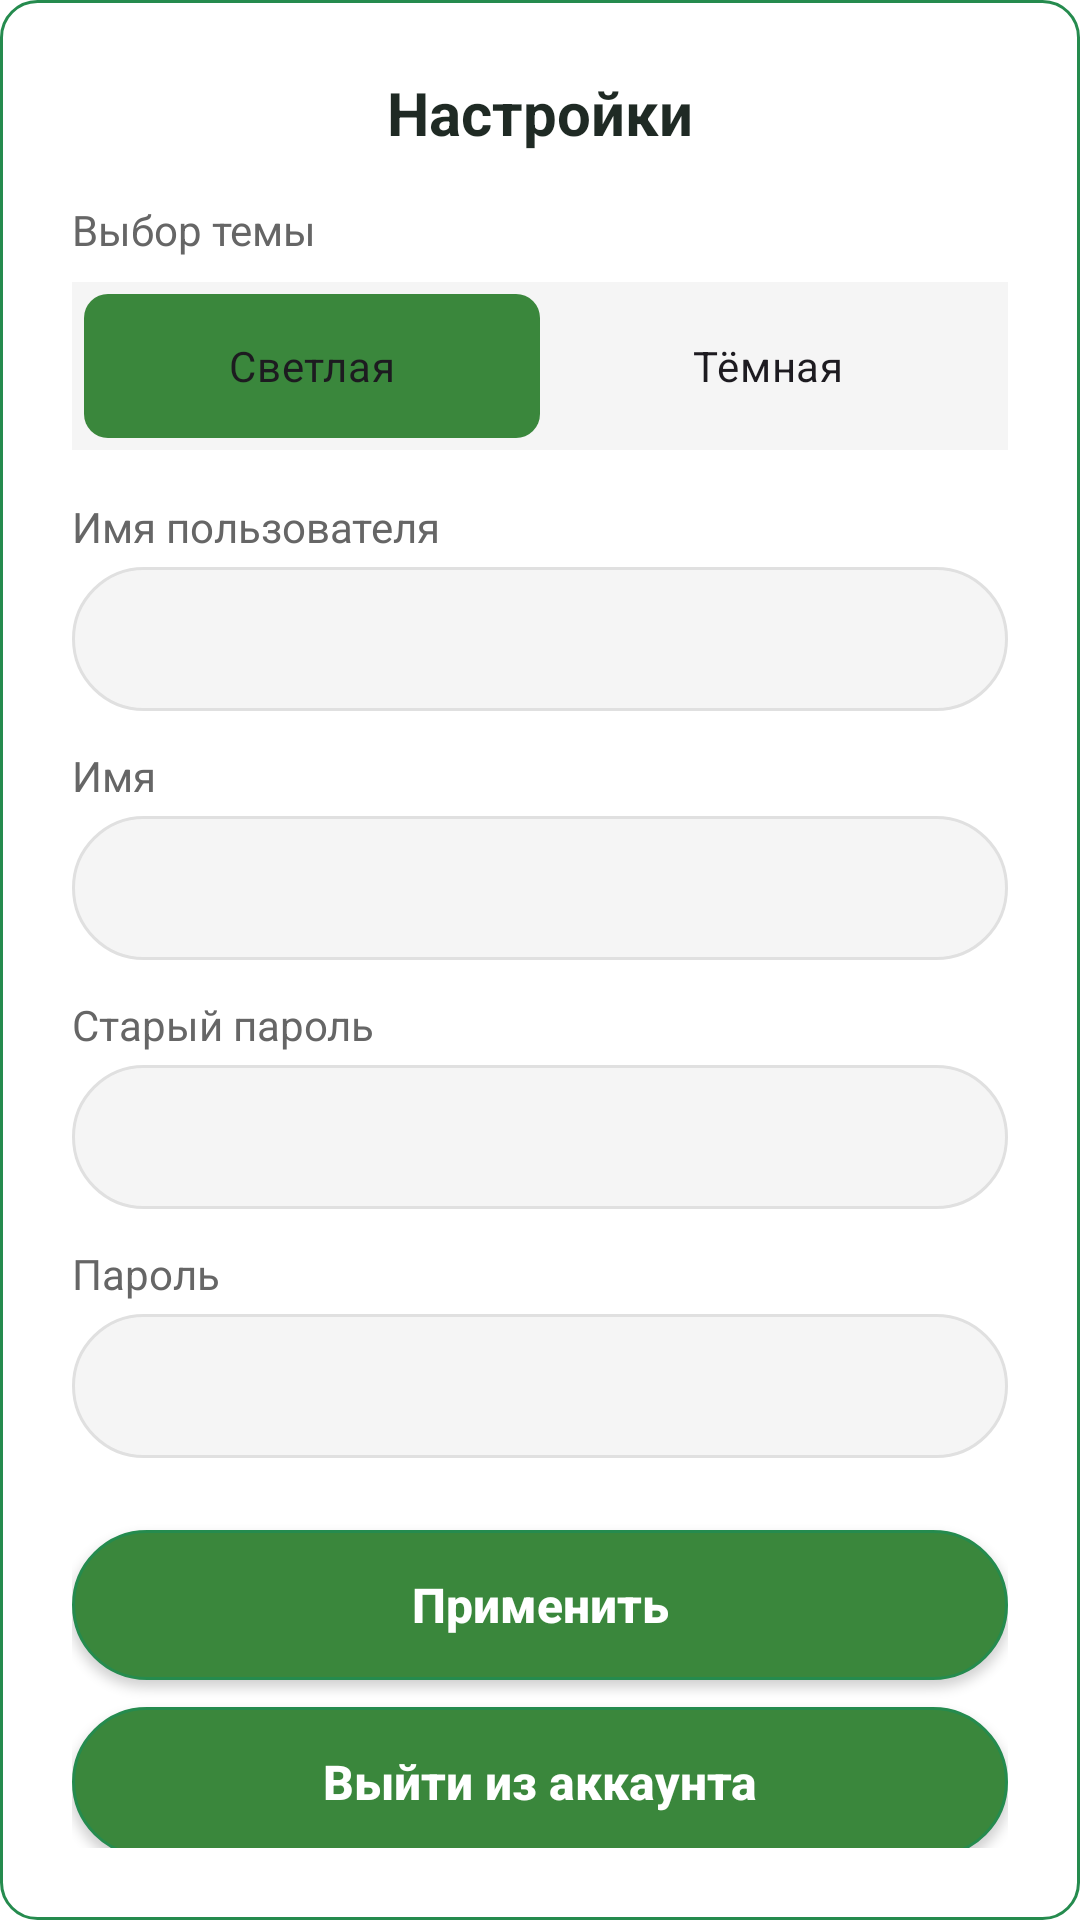

Android layout source for this screen:
<!-- AndroidManifest.xml: application theme Theme.CoPlate -->
<!-- res/layout/fragment_settings_dialog.xml -->
<?xml version="1.0" encoding="utf-8"?>
<androidx.constraintlayout.widget.ConstraintLayout
    xmlns:android="http://schemas.android.com/apk/res/android"
    xmlns:app="http://schemas.android.com/apk/res-auto"
    android:layout_width="match_parent"
    android:layout_height="wrap_content"
    android:background="@drawable/rounded_rectangle"
    android:padding="24dp">

    <TextView
        android:id="@+id/tvTitle"
        android:layout_width="wrap_content"
        android:layout_height="wrap_content"
        android:text="Настройки"
        android:textSize="20sp"
        android:textStyle="bold"
        android:textColor="@color/app_text_primary"
        app:layout_constraintStart_toStartOf="parent"
        app:layout_constraintEnd_toEndOf="parent"
        app:layout_constraintTop_toTopOf="parent" />

    <TextView
        android:id="@+id/tvThemeLabel"
        android:layout_width="wrap_content"
        android:layout_height="wrap_content"
        android:text="Выбор темы"
        android:textSize="14sp"
        android:textColor="@color/app_text_secondary"
        android:layout_marginTop="16dp"
        app:layout_constraintStart_toStartOf="parent"
        app:layout_constraintTop_toBottomOf="@id/tvTitle" />

    <RadioGroup
        android:id="@+id/themeGroup"
        android:layout_width="0dp"
        android:layout_height="wrap_content"
        android:orientation="horizontal"
        android:background="@color/app_theme_segment_bg"
        android:padding="4dp"
        android:layout_marginTop="8dp"
        app:layout_constraintStart_toStartOf="parent"
        app:layout_constraintEnd_toEndOf="parent"
        app:layout_constraintTop_toBottomOf="@id/tvThemeLabel">

        <RadioButton
            android:id="@+id/rbLight"
            android:layout_width="0dp"
            android:layout_height="wrap_content"
            android:layout_weight="1"
            android:text="Светлая"
            android:button="@null"
            android:gravity="center"
            android:background="@drawable/theme_selector_neutral"
            android:textColor="@color/settings_theme_option_text"
            android:checked="true"/>

        <RadioButton
            android:id="@+id/rbDark"
            android:layout_width="0dp"
            android:layout_height="wrap_content"
            android:layout_weight="1"
            android:text="Тёмная"
            android:button="@null"
            android:gravity="center"
            android:background="@drawable/theme_selector_neutral"
            android:textColor="@color/settings_theme_option_text"/>
    </RadioGroup>


    <androidx.constraintlayout.widget.ConstraintLayout
        android:id="@+id/containerUsername"
        android:layout_width="0dp"
        android:layout_height="wrap_content"
        android:layout_marginTop="16dp"
        app:layout_constraintStart_toStartOf="parent"
        app:layout_constraintEnd_toEndOf="parent"
        app:layout_constraintTop_toBottomOf="@id/themeGroup">

        <TextView
            android:id="@+id/tvUsernameLabel"
            android:layout_width="wrap_content"
            android:layout_height="wrap_content"
            android:text="Имя пользователя"
            android:textSize="14sp"
            android:textColor="@color/app_text_secondary"
            app:layout_constraintStart_toStartOf="parent"
            app:layout_constraintTop_toTopOf="parent" />


        <EditText
            android:id="@+id/etUsername"
            android:layout_width="0dp"
            android:layout_height="48dp"
            android:layout_marginTop="4dp"
            android:background="@drawable/edit_text_background"
            android:paddingStart="16dp"
            android:paddingEnd="16dp"
            android:inputType="textPersonName"
            android:textColor="@color/app_text_primary"
            android:textSize="16sp"
            app:layout_constraintStart_toStartOf="parent"
            app:layout_constraintEnd_toEndOf="parent"
            app:layout_constraintTop_toBottomOf="@id/tvUsernameLabel" />

    </androidx.constraintlayout.widget.ConstraintLayout>

    <androidx.constraintlayout.widget.ConstraintLayout
        android:id="@+id/containerName"
        android:layout_width="0dp"
        android:layout_height="wrap_content"
        android:layout_marginTop="12dp"
        app:layout_constraintStart_toStartOf="parent"
        app:layout_constraintEnd_toEndOf="parent"
        app:layout_constraintTop_toBottomOf="@id/containerUsername">

        <TextView
            android:id="@+id/tvNameLabel"
            android:layout_width="wrap_content"
            android:layout_height="wrap_content"
            android:text="Имя"
            android:textSize="14sp"
            android:textColor="@color/app_text_secondary"
            app:layout_constraintStart_toStartOf="parent"
            app:layout_constraintTop_toTopOf="parent" />

        <EditText
            android:id="@+id/etName"
            android:layout_width="0dp"
            android:layout_height="48dp"
            android:layout_marginTop="4dp"
            android:background="@drawable/edit_text_background"
            android:paddingStart="16dp"
            android:paddingEnd="16dp"
            android:inputType="textPersonName"
            android:textColor="@color/app_text_primary"
            android:textSize="16sp"
            app:layout_constraintStart_toStartOf="parent"
            app:layout_constraintEnd_toEndOf="parent"
            app:layout_constraintTop_toBottomOf="@id/tvNameLabel" />

    </androidx.constraintlayout.widget.ConstraintLayout>

    <TextView
        android:id="@+id/tvOldPasswordLabel"
        android:layout_width="wrap_content"
        android:layout_height="wrap_content"
        android:text="Старый пароль"
        android:textSize="14sp"
        android:textColor="@color/app_text_secondary"
        android:layout_marginTop="12dp"
        app:layout_constraintStart_toStartOf="parent"
        app:layout_constraintTop_toBottomOf="@id/containerName" />

    <EditText
        android:id="@+id/etOldPassword"
        android:layout_width="0dp"
        android:layout_height="48dp"
        android:layout_marginTop="4dp"
        android:background="@drawable/edit_text_background"
        android:paddingStart="16dp"
        android:paddingEnd="16dp"
        android:inputType="textPassword"
        android:textColor="@color/app_text_primary"
        android:textSize="16sp"
        app:layout_constraintStart_toStartOf="parent"
        app:layout_constraintEnd_toEndOf="parent"
        app:layout_constraintTop_toBottomOf="@id/tvOldPasswordLabel" />

    <TextView
        android:id="@+id/tvPasswordLabel"
        android:layout_width="wrap_content"
        android:layout_height="wrap_content"
        android:text="Пароль"
        android:textSize="14sp"
        android:textColor="@color/app_text_secondary"
        android:layout_marginTop="12dp"
        app:layout_constraintStart_toStartOf="parent"
        app:layout_constraintTop_toBottomOf="@id/etOldPassword" />

    <EditText
        android:id="@+id/etPassword"
        android:layout_width="0dp"
        android:layout_height="48dp"
        android:layout_marginTop="4dp"
        android:background="@drawable/edit_text_background"
        android:paddingStart="16dp"
        android:paddingEnd="16dp"
        android:inputType="textPassword"
        android:textColor="@color/app_text_primary"
        android:textSize="16sp"
        app:layout_constraintStart_toStartOf="parent"
        app:layout_constraintEnd_toEndOf="parent"
        app:layout_constraintTop_toBottomOf="@id/tvPasswordLabel" />

    <androidx.appcompat.widget.AppCompatButton
        android:id="@+id/btnApply"
        android:layout_width="0dp"
        android:layout_height="50dp"
        android:layout_marginTop="24dp"
        android:background="@drawable/action_button1"
        android:text="Применить"
        android:textAllCaps="false"
        android:textColor="@android:color/white"
        android:textSize="16sp"
        android:textStyle="bold"
        app:layout_constraintStart_toStartOf="parent"
        app:layout_constraintEnd_toEndOf="parent"
        app:layout_constraintTop_toBottomOf="@id/etPassword" />

    <androidx.appcompat.widget.AppCompatButton
        android:id="@+id/btnLogout"
        android:layout_width="0dp"
        android:layout_height="50dp"
        android:layout_marginTop="12dp"
        android:background="@drawable/action_button1"
        android:text="Выйти из аккаунта"
        android:textAllCaps="false"
        android:textColor="@android:color/white"
        android:textSize="16sp"
        android:textStyle="bold"
        app:layout_constraintStart_toStartOf="parent"
        app:layout_constraintEnd_toEndOf="parent"
        app:layout_constraintTop_toBottomOf="@id/btnApply"
        app:layout_constraintBottom_toBottomOf="parent" />

</androidx.constraintlayout.widget.ConstraintLayout>
<!-- resources referenced by this layout -->
<resources>
  <color name="app_text_primary">#1F2A24</color>
  <color name="app_text_secondary">#666666</color>
  <color name="app_theme_segment_bg">#F5F5F5</color>
  <!-- drawable action_button1 (drawable) -->
  <?xml version="1.0" encoding="utf-8"?>
  <shape xmlns:android="http://schemas.android.com/apk/res/android">
      <solid android:color="#3A873C"/>
      <corners android:radius="25dp"/>
      <stroke android:width="1dp" android:color="#258B4E"/>
  </shape>
  <!-- drawable edit_text_background (drawable) -->
  <?xml version="1.0" encoding="utf-8"?>
  <shape xmlns:android="http://schemas.android.com/apk/res/android"
      android:shape="rectangle">
  
      
      <solid android:color="@color/app_input_fill" />
  
      
      <corners android:radius="24dp" />
  
      
      <stroke
          android:width="1dp"
          android:color="@color/app_input_stroke" />
  
  </shape>
  <!-- drawable rounded_rectangle (drawable) -->
  <?xml version="1.0" encoding="utf-8"?>
  <shape xmlns:android="http://schemas.android.com/apk/res/android"
      android:shape="rectangle">
  
      
      <solid android:color="@color/app_card_background" />
  
      
      <corners android:radius="12dp" />
  
      
      <stroke
          android:width="1dp"
          android:color="@color/app_card_stroke" />
  
      
      <padding
          android:left="8dp"
          android:top="8dp"
          android:right="8dp"
          android:bottom="8dp" />
  
  </shape>
  <!-- drawable theme_selector_neutral (drawable) -->
  <?xml version="1.0" encoding="utf-8"?>
  <selector xmlns:android="http://schemas.android.com/apk/res/android">
  
      
      
      <item android:state_checked="true">
          <shape android:shape="rectangle">
              <solid android:color="#3A873C" /> 
              <corners android:radius="8dp" />
          </shape>
      </item>
  
      
      
      <item>
          <shape android:shape="rectangle">
              
              <solid android:color="@android:color/transparent" />
              <corners android:radius="8dp" />
          </shape>
      </item>
  
  </selector>
  <style name="Theme.CoPlate" parent="Base.Theme.CoPlate" />
  <color name="app_input_fill">#F5F5F5</color>
  <color name="app_input_stroke">#E0E0E0</color>
  <color name="app_card_background">#FFFFFF</color>
  <color name="app_card_stroke">#258B4E</color>
  <color name="app_window_background">#FFFFFF</color>
  <color name="app_status_bar">#E8F5E9</color>
  <color name="app_nav_bar">#ACE7C7</color>
  <color name="md_primary">#3A873C</color>
  <color name="md_on_primary">#FFFFFF</color>
  <color name="md_primary_container">#C8F2D9</color>
  <color name="md_on_primary_container">#0F3D1A</color>
  <color name="md_secondary">#258B4E</color>
  <color name="md_on_secondary">#FFFFFF</color>
  <color name="md_secondary_container">#E7FAEF</color>
  <color name="md_on_secondary_container">#1F2A24</color>
  <color name="md_tertiary">#388E3C</color>
  <color name="md_on_tertiary">#FFFFFF</color>
  <color name="md_tertiary_container">#DFF3E6</color>
  <color name="md_on_tertiary_container">#0F3D1A</color>
</resources>
